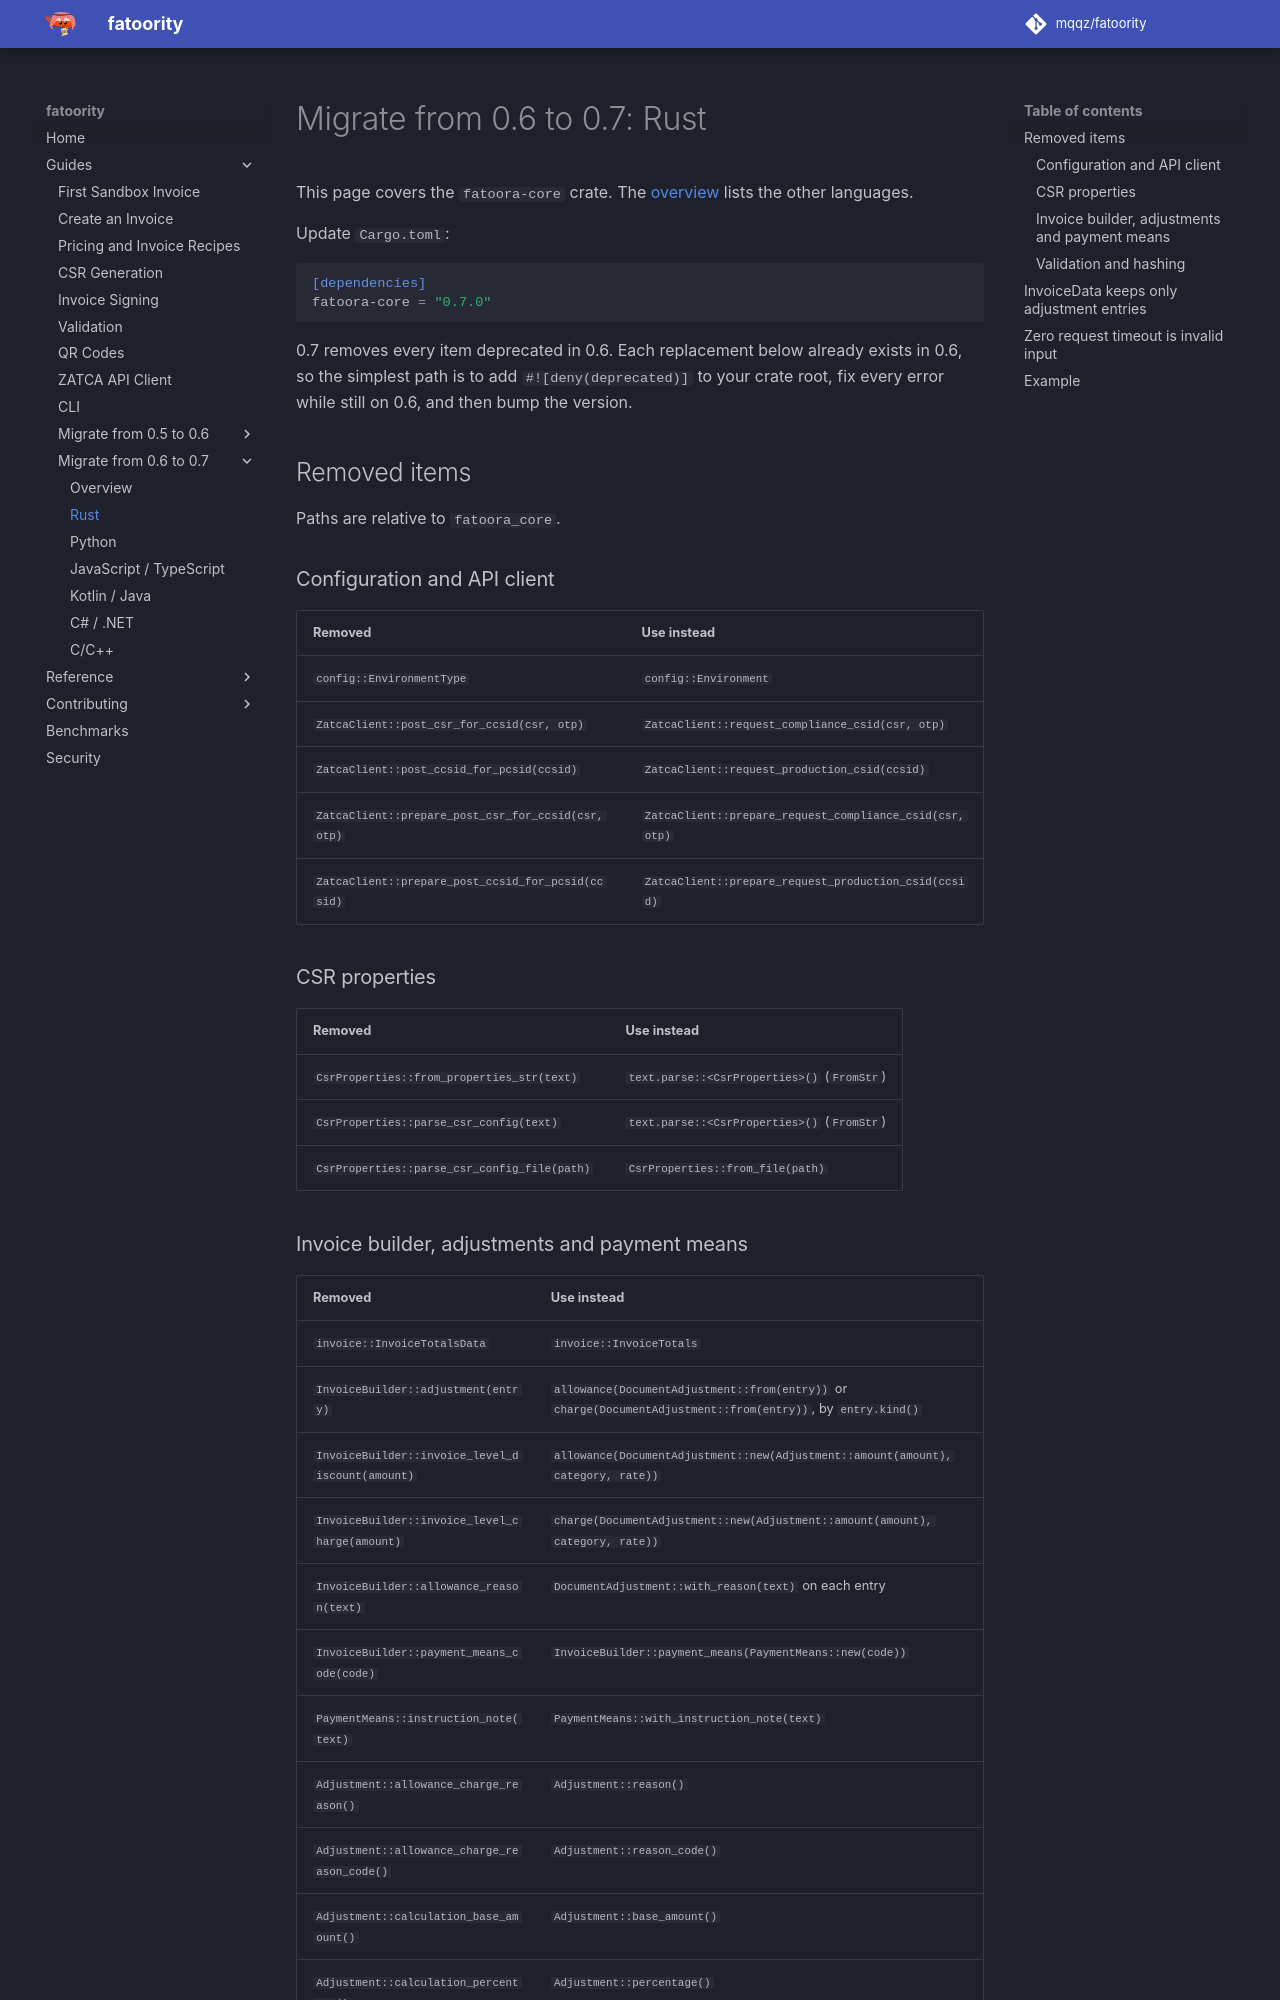

repository: mqqz/fatoority · page: guides/migrate-0.7/rust/index.html · generator: mkdocs

---
title: Migrate a Rust Project from fatoora-core 0.6 to 0.7
description: Upgrade a Rust project from fatoora-core 0.6 to 0.7, covering removed items, the InvoiceData aggregate fields and zero timeouts.
---

# Migrate from 0.6 to 0.7: Rust

This page covers the `fatoora-core` crate. The [overview](index.md) lists the
other languages.

Update `Cargo.toml`:

```toml
[dependencies]
fatoora-core = "0.7.0"
```

0.7 removes every item deprecated in 0.6. Each replacement below already
exists in 0.6, so the simplest path is to add `#![deny(deprecated)]` to your
crate root, fix every error while still on 0.6, and then bump the version.

## Removed items

Paths are relative to `fatoora_core`.

### Configuration and API client

| Removed | Use instead |
| --- | --- |
| `config::EnvironmentType` | `config::Environment` |
| `ZatcaClient::post_csr_for_ccsid(csr, otp)` | `ZatcaClient::request_compliance_csid(csr, otp)` |
| `ZatcaClient::post_ccsid_for_pcsid(ccsid)` | `ZatcaClient::request_production_csid(ccsid)` |
| `ZatcaClient::prepare_post_csr_for_ccsid(csr, otp)` | `ZatcaClient::prepare_request_compliance_csid(csr, otp)` |
| `ZatcaClient::prepare_post_ccsid_for_pcsid(ccsid)` | `ZatcaClient::prepare_request_production_csid(ccsid)` |

### CSR properties

| Removed | Use instead |
| --- | --- |
| `CsrProperties::from_properties_str(text)` | `text.parse::<CsrProperties>()` (`FromStr`) |
| `CsrProperties::parse_csr_config(text)` | `text.parse::<CsrProperties>()` (`FromStr`) |
| `CsrProperties::parse_csr_config_file(path)` | `CsrProperties::from_file(path)` |
